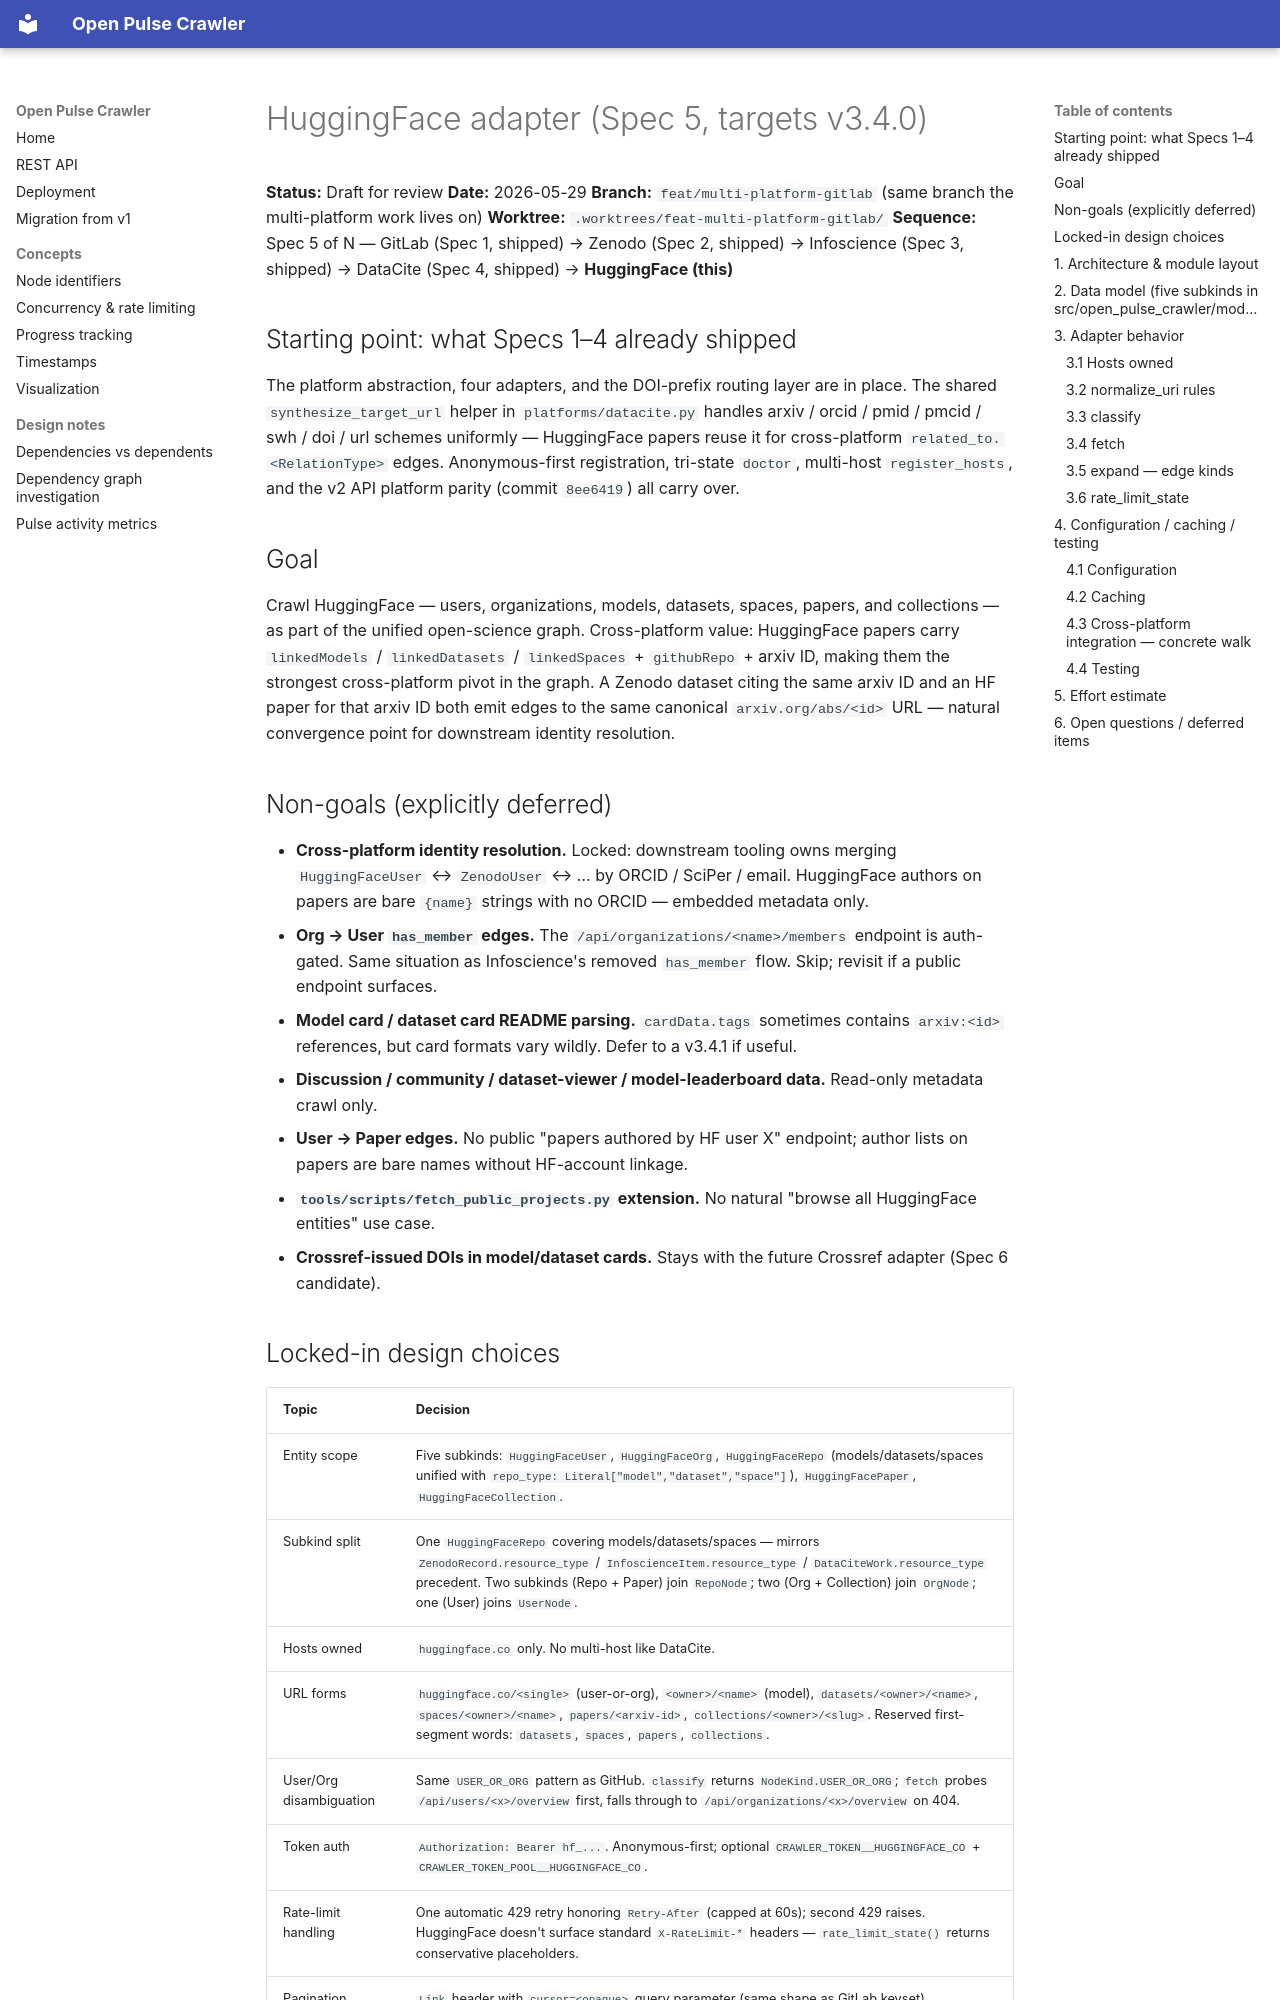

repository: sdsc-ordes/open-pulse-crawler · page: superpowers/specs/2026-05-29-huggingface-adapter-design/index.html · generator: mkdocs

# HuggingFace adapter (Spec 5, targets v3.4.0)

**Status:** Draft for review
**Date:** 2026-05-29
**Branch:** `feat/multi-platform-gitlab` (same branch the multi-platform work lives on)
**Worktree:** `.worktrees/feat-multi-platform-gitlab/`
**Sequence:** Spec 5 of N — GitLab (Spec 1, shipped) → Zenodo (Spec 2, shipped) → Infoscience (Spec 3, shipped) → DataCite (Spec 4, shipped) → **HuggingFace (this)**

## Starting point: what Specs 1–4 already shipped

The platform abstraction, four adapters, and the DOI-prefix routing layer are in place. The shared `synthesize_target_url` helper in `platforms/datacite.py` handles arxiv / orcid / pmid / pmcid / swh / doi / url schemes uniformly — HuggingFace papers reuse it for cross-platform `related_to.<RelationType>` edges. Anonymous-first registration, tri-state `doctor`, multi-host `register_hosts`, and the v2 API platform parity (commit `8ee6419`) all carry over.

## Goal

Crawl HuggingFace — users, organizations, models, datasets, spaces, papers, and collections — as part of the unified open-science graph. Cross-platform value: HuggingFace papers carry `linkedModels` / `linkedDatasets` / `linkedSpaces` + `githubRepo` + arxiv ID, making them the strongest cross-platform pivot in the graph. A Zenodo dataset citing the same arxiv ID and an HF paper for that arxiv ID both emit edges to the same canonical `arxiv.org/abs/<id>` URL — natural convergence point for downstream identity resolution.

## Non-goals (explicitly deferred)

- **Cross-platform identity resolution.** Locked: downstream tooling owns merging `HuggingFaceUser` ↔ `ZenodoUser` ↔ … by ORCID / SciPer / email. HuggingFace authors on papers are bare `{name}` strings with no ORCID — embedded metadata only.
- **Org → User `has_member` edges.** The `/api/organizations/<name>/members` endpoint is auth-gated. Same situation as Infoscience's removed `has_member` flow. Skip; revisit if a public endpoint surfaces.
- **Model card / dataset card README parsing.** `cardData.tags` sometimes contains `arxiv:<id>` references, but card formats vary wildly. Defer to a v3.4.1 if useful.
- **Discussion / community / dataset-viewer / model-leaderboard data.** Read-only metadata crawl only.
- **User → Paper edges.** No public "papers authored by HF user X" endpoint; author lists on papers are bare names without HF-account linkage.
- **`tools/scripts/fetch_public_projects.py` extension.** No natural "browse all HuggingFace entities" use case.
- **Crossref-issued DOIs in model/dataset cards.** Stays with the future Crossref adapter (Spec 6 candidate).
